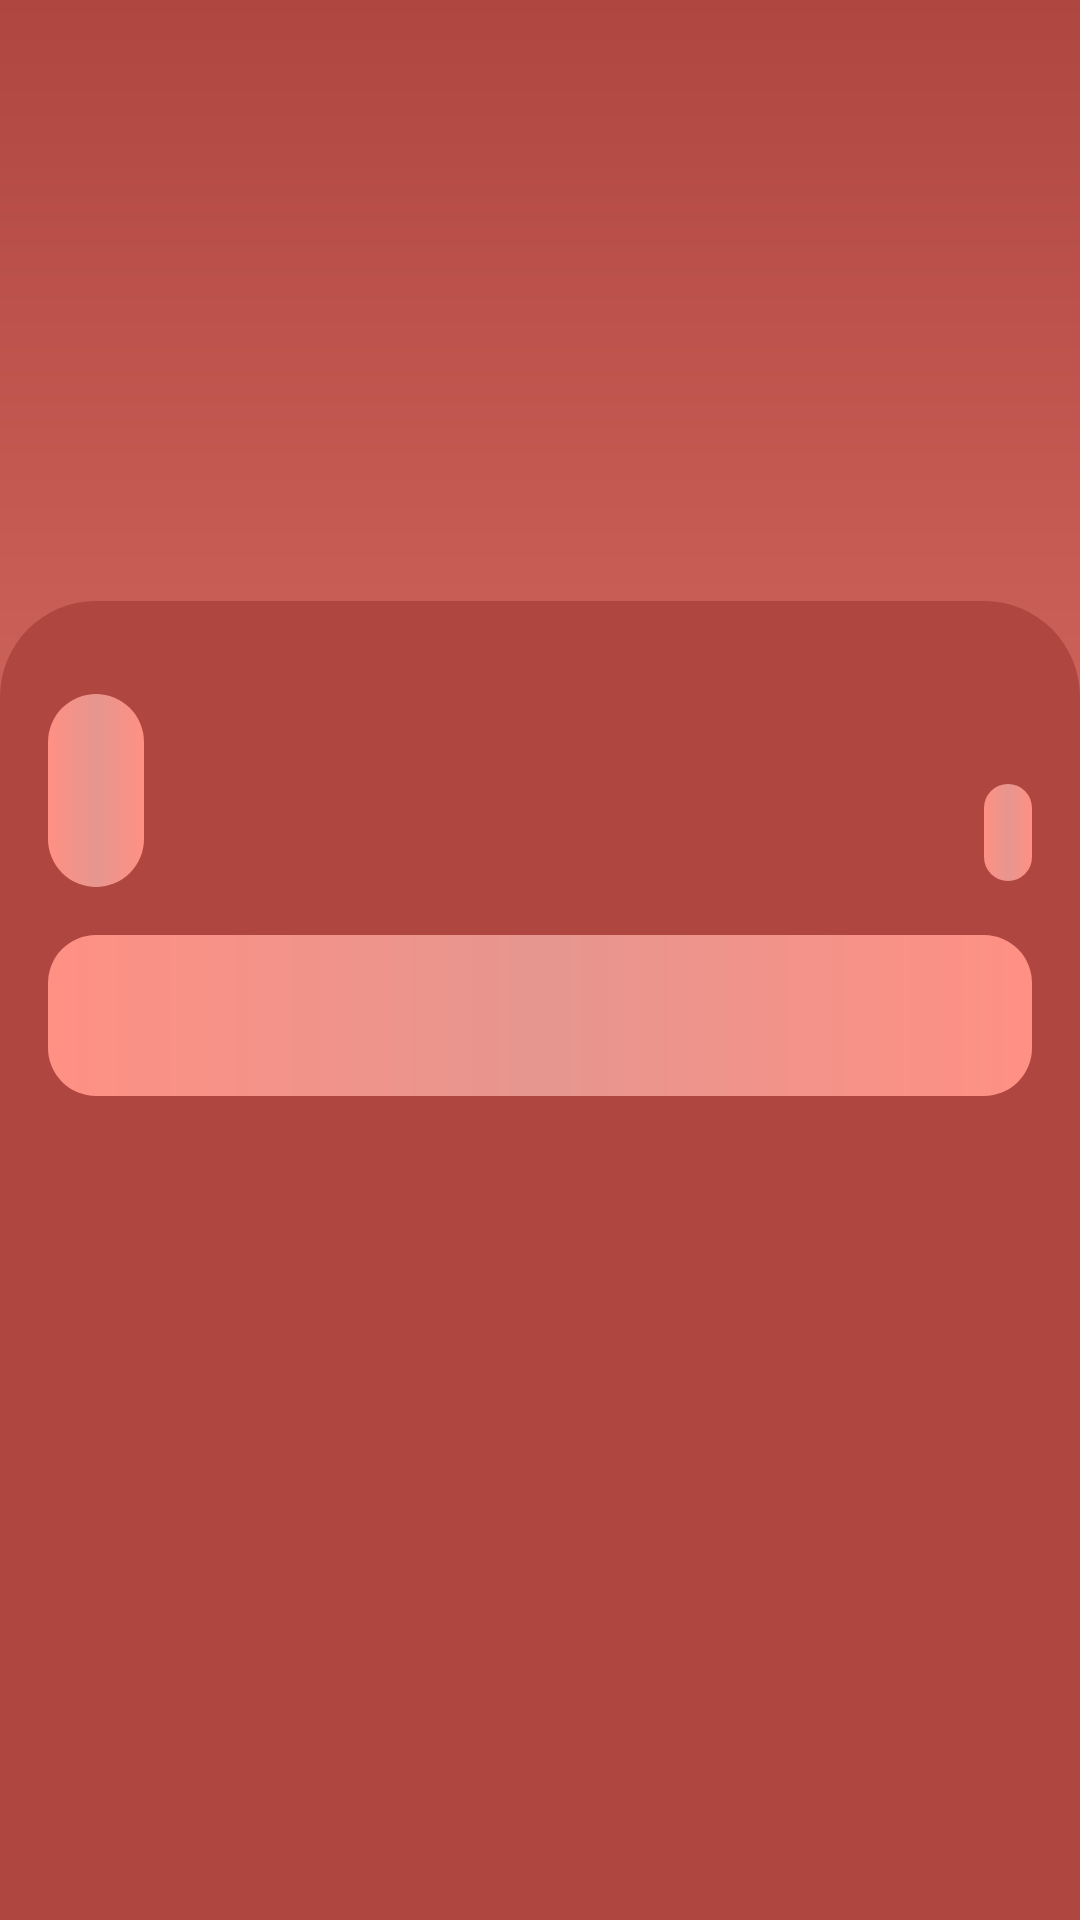

Layout XML and referenced resources for this Android screen:
<!-- AndroidManifest.xml: application theme Theme.Receitas -->
<!-- res/layout/fragment_detalhes.xml -->
<?xml version="1.0" encoding="utf-8"?>
<androidx.constraintlayout.widget.ConstraintLayout xmlns:android="http://schemas.android.com/apk/res/android"
    xmlns:app="http://schemas.android.com/apk/res-auto"
    xmlns:tools="http://schemas.android.com/tools"
    android:layout_width="match_parent"
    android:layout_height="match_parent"
    android:background="@drawable/drawable_background">

    <ImageView
        android:id="@+id/ivBannerDetalhe"
        android:layout_width="0dp"
        android:layout_height="230dp"
        android:contentDescription="@string/imagem_detalhes"
        android:scaleType="centerCrop"
        app:layout_constraintEnd_toEndOf="parent"
        app:layout_constraintStart_toStartOf="parent"
        app:layout_constraintTop_toTopOf="parent"
        tools:srcCompat="@tools:sample/avatars" />

    <View
        android:id="@+id/viewContainerDetalhes"
        android:layout_width="0dp"
        android:layout_height="wrap_content"
        android:layout_marginTop="-30dp"
        android:background="@drawable/drawable_container_detalhes"
        app:layout_constraintEnd_toEndOf="parent"
        app:layout_constraintStart_toStartOf="parent"
        app:layout_constraintTop_toBottomOf="@id/ivBannerDetalhe" />

    <androidx.core.widget.NestedScrollView
        android:layout_width="0dp"
        android:layout_height="0dp"
        android:paddingTop="15dp"
        app:layout_constraintBottom_toBottomOf="parent"
        app:layout_constraintEnd_toEndOf="@+id/viewContainerDetalhes"
        app:layout_constraintStart_toStartOf="@+id/viewContainerDetalhes"
        app:layout_constraintTop_toTopOf="@+id/viewContainerDetalhes">

        <androidx.constraintlayout.widget.ConstraintLayout
            android:layout_width="match_parent"
            android:layout_height="wrap_content"
            app:layout_constraintBottom_toBottomOf="parent"
            app:layout_constraintEnd_toEndOf="parent"
            app:layout_constraintStart_toStartOf="parent"
            app:layout_constraintTop_toTopOf="@id/viewContainerDetalhes">

            <TextView
                android:id="@+id/tvTitleDetalhes"
                style="@style/TextViewTitleDetalhes"
                android:layout_width="wrap_content"
                android:layout_height="wrap_content"
                app:layout_constraintStart_toStartOf="parent"
                app:layout_constraintTop_toTopOf="parent"
                tools:text="Titulo teste" />

            <TextView
                android:id="@+id/tvNivelDetalhes"
                style="@style/TextViewIngredientes"
                android:layout_width="wrap_content"
                android:layout_height="wrap_content"
                android:layout_marginEnd="16dp"
                android:textSize="12sp"
                app:layout_constraintBottom_toBottomOf="@+id/tvTitleDetalhes"
                app:layout_constraintEnd_toEndOf="parent"
                app:layout_constraintHorizontal_bias="1"
                app:layout_constraintStart_toEndOf="@+id/tvTitleDetalhes"
                tools:text="Difícil" />

            <TextView
                android:id="@+id/tvDescriptionDetalhes"
                style="@style/TextViewDescriptionDetalhes"
                android:layout_width="0dp"
                android:layout_height="wrap_content"
                app:layout_constraintEnd_toEndOf="parent"
                app:layout_constraintStart_toStartOf="parent"
                app:layout_constraintTop_toBottomOf="@+id/tvTitleDetalhes"
                tools:text="Lorem ipsum dolor sit amet, consectetur adipiscing elit, sed do eiusmod tempor incididunt ut labore et dolore magna aliqua. Ut enim ad minim veniam, quis nostrud exercitation ullamco laboris nisi ut aliquip ex ea commodo consequat. Duis aute irure dolor in reprehenderit in voluptate velit esse cillum dolore eu fugiat nulla pariatur. Excepteur sint occaecat cupidatat non proident, sunt in culpa qui officia deserunt mollit anim id est laborum." />

            <androidx.recyclerview.widget.RecyclerView
                android:id="@+id/rvIngredientesDetalhes"
                android:layout_width="0dp"
                android:layout_height="match_parent"
                android:layout_margin="16dp"
                app:layout_constraintEnd_toEndOf="parent"
                app:layout_constraintStart_toStartOf="parent"
                app:layout_constraintTop_toBottomOf="@id/tvDescriptionDetalhes"
                tools:layoutManager="androidx.recyclerview.widget.LinearLayoutManager"
                tools:listitem="@layout/item_ingredientes_detalhes" />

        </androidx.constraintlayout.widget.ConstraintLayout>

    </androidx.core.widget.NestedScrollView>

</androidx.constraintlayout.widget.ConstraintLayout>
<!-- res/layout/item_ingredientes_detalhes.xml (included above) -->
<?xml version="1.0" encoding="utf-8"?>
<TextView xmlns:android="http://schemas.android.com/apk/res/android"
    xmlns:tools="http://schemas.android.com/tools"
    android:id="@+id/tvItemIngredientes"
    style="@style/TextViewIngredientes"
    android:layout_width="match_parent"
    android:layout_height="wrap_content"
    tools:text="Ingrediente Teste" />
<!-- resources referenced by this layout -->
<resources>
  <!-- drawable drawable_background (drawable) -->
  <?xml version="1.0" encoding="utf-8"?>
  <shape xmlns:android="http://schemas.android.com/apk/res/android">
      <gradient
          android:angle="60"
          android:endColor="@color/colorSecondary"
          android:startColor="@color/colorPrimaryVariant" />
  </shape>
  <!-- drawable drawable_container_detalhes (drawable) -->
  <?xml version="1.0" encoding="utf-8"?>
  <shape xmlns:android="http://schemas.android.com/apk/res/android">
      <solid android:color="@color/colorPrimaryVariant"/>
      <corners
          android:topLeftRadius="32dp"
          android:topRightRadius="32dp" />
  </shape>
  <string name="imagem_detalhes">Imagem detalhes</string>
  <style name="TextViewDescriptionDetalhes">
          <item name="android:textSize">16sp</item>
          <item name="android:textStyle">bold</item>
          <item name="android:background">@drawable/drawable_edittext</item>
          <item name="android:textColor">@color/white</item>
          <item name="android:padding">16dp</item>
          <item name="android:layout_margin">16dp</item>
      </style>
  <style name="TextViewIngredientes">
          <item name="android:textSize">16sp</item>
          <item name="android:textStyle">bold</item>
          <item name="android:background">@drawable/drawable_textview_ingrediente</item>
          <item name="android:textColor">@color/white</item>
          <item name="android:padding">8dp</item>
          <item name="android:layout_marginTop">2dp</item>
          <item name="android:layout_marginBottom">2dp</item>
      </style>
  <style name="TextViewTitleDetalhes">
          <item name="android:textSize">24sp</item>
          <item name="android:textStyle">bold</item>
          <item name="android:background">@drawable/drawable_edittext</item>
          <item name="android:textColor">@color/white</item>
          <item name="android:padding">16dp</item>
          <item name="android:layout_margin">16dp</item>
          <item name="android:textAlignment">center</item>
      </style>
  <style name="Theme.Receitas" parent="Theme.MaterialComponents.DayNight.DarkActionBar">
          
          <item name="colorPrimary">@color/colorPrimaryVariant</item>
          <item name="colorPrimaryVariant">@color/colorPrimary</item>
          <item name="colorOnPrimary">@color/colorOnPrimary</item>
          
          <item name="colorSecondary">@color/colorSecondary</item>
          <item name="colorSecondaryVariant">@color/colorSecondaryVariant</item>
          <item name="colorOnSecondary">@color/colorOnSecondary</item>
          
          <item name="android:statusBarColor" tools:targetApi="l">?attr/colorPrimaryVariant</item>
          
  
      </style>
  <color name="colorSecondary">#FF9084</color>
  <color name="colorPrimaryVariant">#AF4640</color>
  <!-- drawable drawable_edittext (drawable) -->
  <?xml version="1.0" encoding="utf-8"?>
  <shape xmlns:android="http://schemas.android.com/apk/res/android"
      android:shape="rectangle">
  
      <solid android:color="@color/white" />
      <corners android:radius="16dp" />
      <gradient
          android:centerColor="@color/colorSecondaryOnVariant"
          android:endColor="@color/colorSecondary"
          android:startColor="@color/colorSecondary" />
  
  </shape>
  <color name="white">#FFFFFFFF</color>
  <!-- drawable drawable_textview_ingrediente (drawable) -->
  <?xml version="1.0" encoding="utf-8"?>
  <shape xmlns:android="http://schemas.android.com/apk/res/android"
      android:shape="rectangle">
  
      <solid android:color="@color/white" />
      <corners android:radius="8dp" />
      <gradient
          android:centerColor="@color/colorSecondaryOnVariant"
          android:endColor="@color/colorSecondary"
          android:startColor="@color/colorSecondary" />
  
  </shape>
  <color name="colorPrimary">#862121</color>
  <color name="colorOnPrimary">#D96A61</color>
  <color name="colorSecondaryVariant">#FFB6A8</color>
  <color name="colorOnSecondary">#FFFFFF</color>
  <color name="colorSecondaryOnVariant">#E6968F</color>
</resources>
